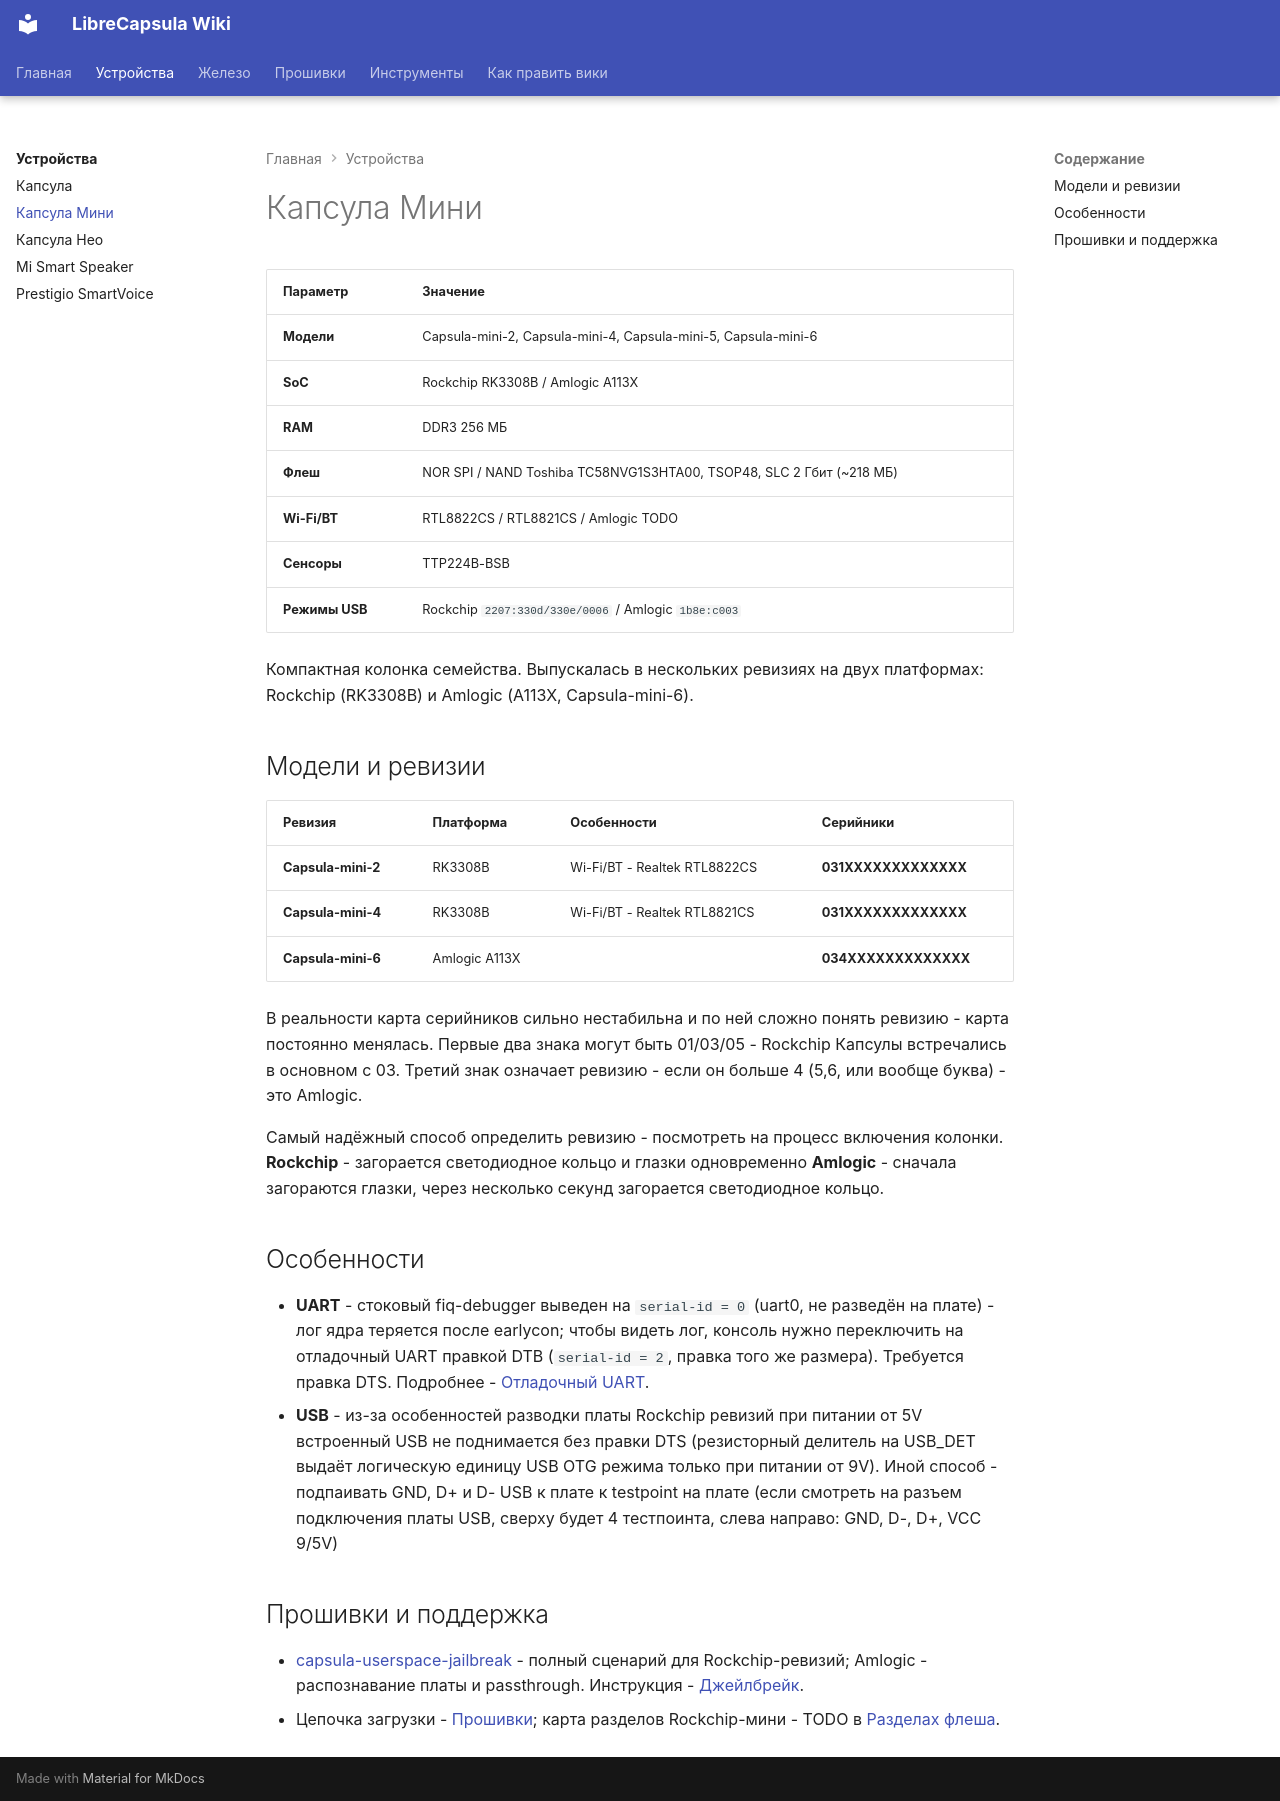

repository: librecapsula/librecapsula.github.io · page: devices/capsula-mini/index.html · generator: mkdocs

# Капсула Мини

| Параметр | Значение |
|---|---|
| **Модели** | Capsula-mini-2, Capsula-mini-4, Capsula-mini-5, Capsula-mini-6 |
| **SoC** | Rockchip RK3308B / Amlogic A113X |
| **RAM** | DDR3 256 МБ |
| **Флеш** | NOR SPI / NAND Toshiba TC58NVG1S3HTA00, TSOP48, SLC 2 Гбит (~218 МБ) |
| **Wi-Fi/BT** | RTL8822CS / RTL8821CS / Amlogic TODO |
| **Сенсоры** | TTP224B-BSB |
| **Режимы USB** | Rockchip `2207:330d/330e/0006` / Amlogic `1b8e:c003` |

Компактная колонка семейства. Выпускалась в нескольких ревизиях на двух
платформах: Rockchip (RK3308B) и Amlogic
(A113X, Capsula-mini-6).

## Модели и ревизии

| Ревизия | Платформа | Особенности | Серийники |
|---|---|---|---|
| **Capsula-mini-2**  | RK3308B | Wi-Fi/BT - Realtek RTL8822CS |  **031XXXXXXXXXXXXX** |
| **Capsula-mini-4** | RK3308B | Wi-Fi/BT - Realtek RTL8821CS | **031XXXXXXXXXXXXX** |
| **Capsula-mini-6** | Amlogic A113X | | **034XXXXXXXXXXXXX** |

В реальности карта серийников сильно нестабильна и по ней сложно понять ревизию - карта постоянно менялась.
Первые два знака могут быть 01/03/05 - Rockchip Капсулы встречались в основном с 03.
Третий знак означает ревизию - если он больше 4 (5,6, или вообще буква) - это Amlogic.

Самый надёжный способ определить ревизию - посмотреть на процесс включения колонки.
**Rockchip** - загорается светодиодное кольцо и глазки одновременно
**Amlogic** - сначала загораются глазки, через несколько секунд загорается светодиодное кольцо.

## Особенности

- **UART** - стоковый fiq-debugger выведен на `serial-id = 0` (uart0,
  не разведён на плате) - лог ядра теряется после earlycon; чтобы
  видеть лог, консоль нужно переключить на отладочный UART правкой DTB
  (`serial-id = 2`, правка того же размера). Требуется правка DTS. Подробнее -
  [Отладочный UART](../hardware/uart.md).
- **USB** - из-за особенностей разводки платы Rockchip ревизий при питании от 5V   
  встроенный USB не поднимается без правки DTS (резисторный делитель на USB_DET выдаёт логическую единицу USB OTG режима только при питании от 9V).
  Иной способ - подпаивать GND, D+ и D- USB к плате к testpoint на плате (если смотреть на разъем подключения платы USB, сверху будет 4 тестпоинта, слева направо: GND, D-, D+, VCC 9/5V)

## Прошивки и поддержка

- [capsula-userspace-jailbreak](../tools/capsula-userspace-jailbreak.md) -
  полный сценарий для Rockchip-ревизий; Amlogic - распознавание платы
  и passthrough. Инструкция - [Джейлбрейк](../firmware/jailbreak.md).
- Цепочка загрузки - [Прошивки](../firmware/index.md); карта разделов
  Rockchip-мини - TODO в
  [Разделах флеша](../hardware/partitions.md).
